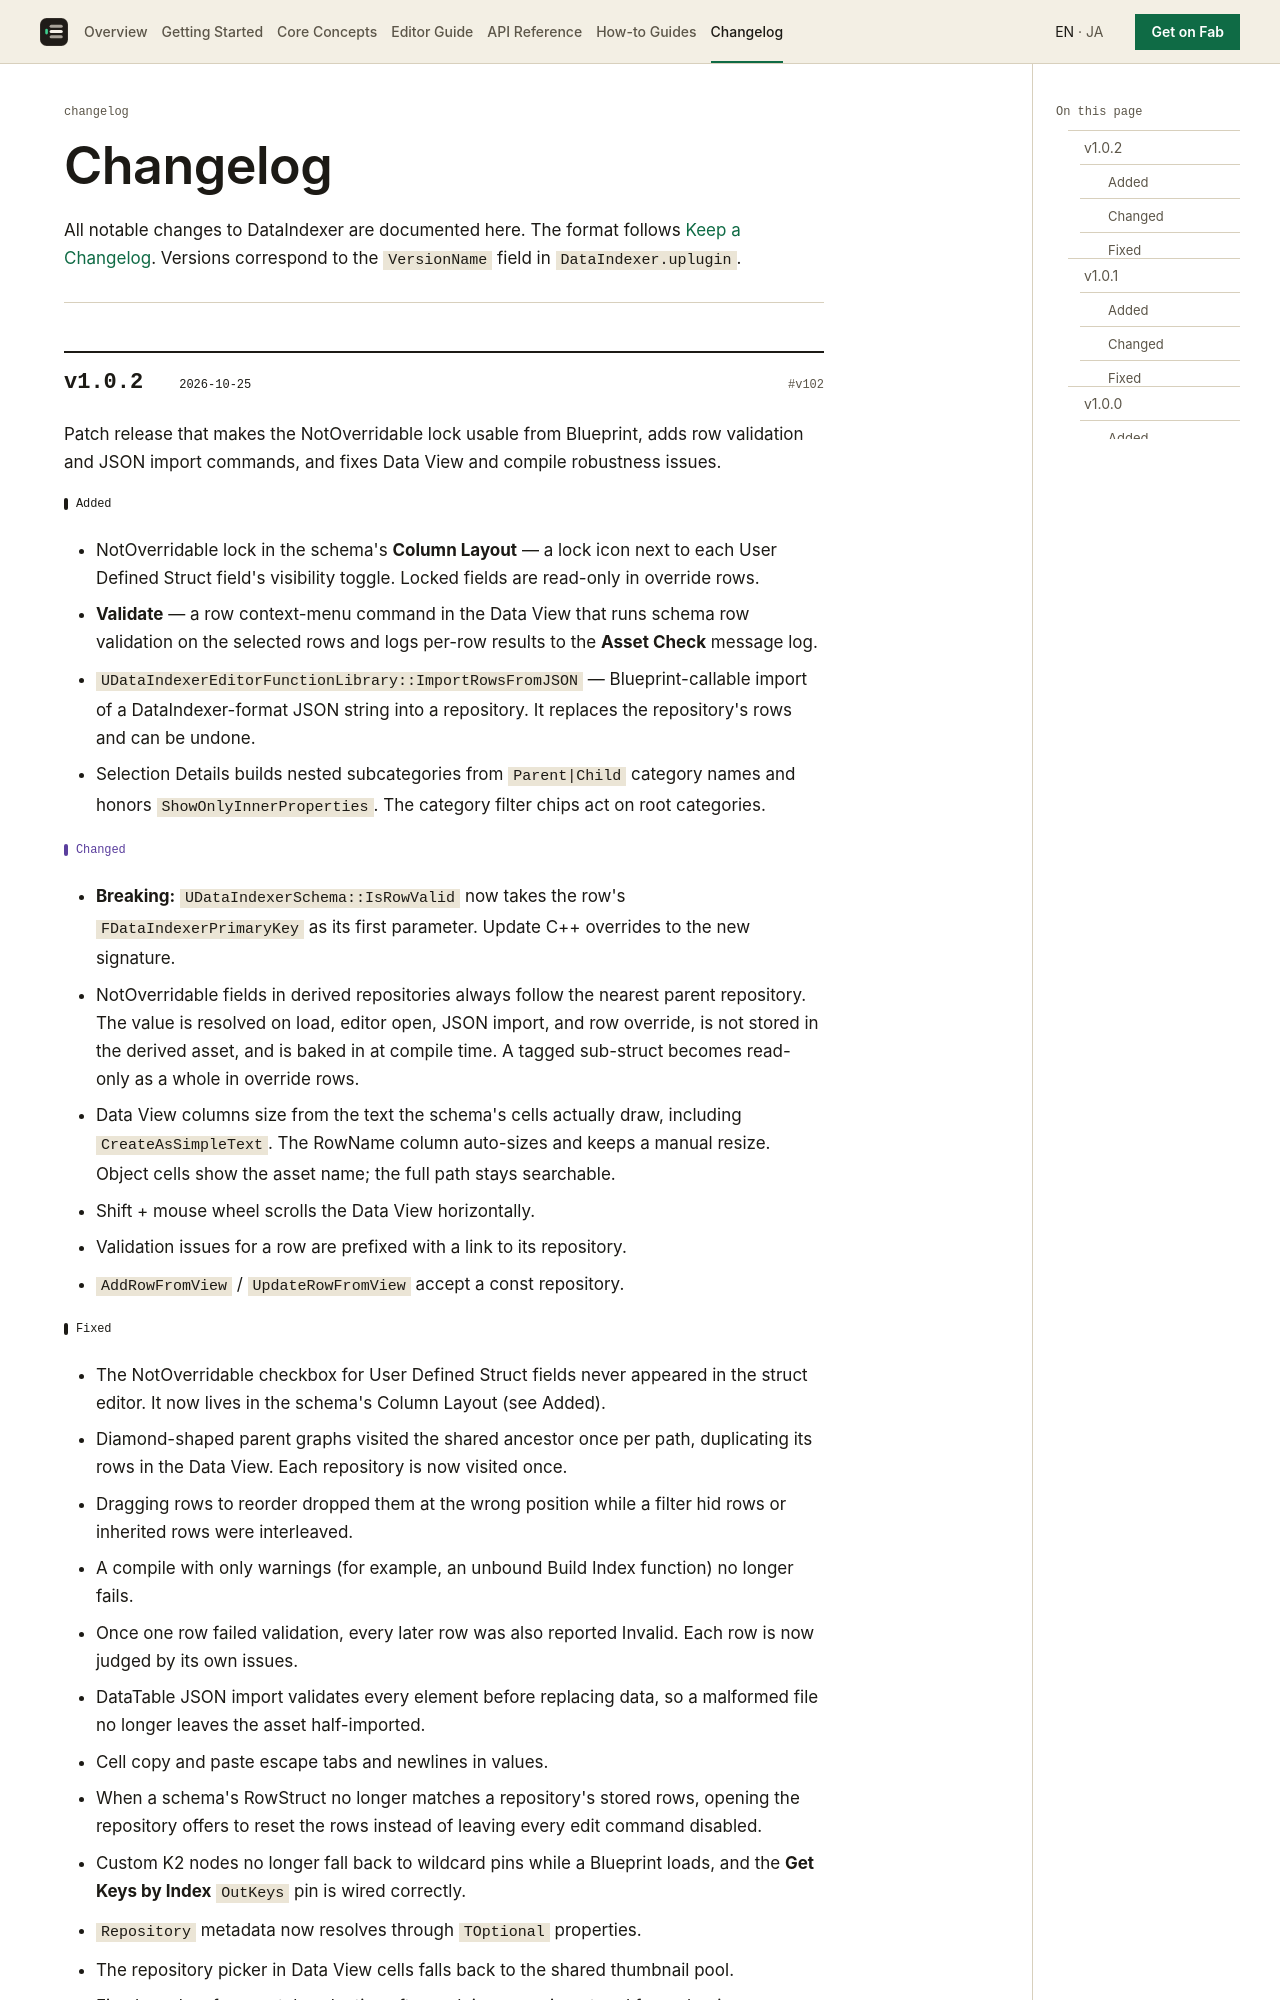

repository: koorinonaka/DataIndexerProject · page: changelog/index.html · generator: mkdocs

---
hide:
  - navigation
---

# Changelog

All notable changes to DataIndexer are documented here.
The format follows [Keep a Changelog](https://keepachangelog.com/en/1.1.0/).
Versions correspond to the `VersionName` field in `DataIndexer.uplugin`.

---

## v1.0.2 { .release .release--current data-date="2026-10-25" }

Patch release that makes the NotOverridable lock usable from Blueprint, adds row validation and JSON import commands, and fixes Data View and compile robustness issues.

### Added { .release-group .release-group--add }

- NotOverridable lock in the schema's **Column Layout** — a lock icon next to each User Defined Struct field's visibility toggle. Locked fields are read-only in override rows.
- **Validate** — a row context-menu command in the Data View that runs schema row validation on the selected rows and logs per-row results to the **Asset Check** message log.
- `UDataIndexerEditorFunctionLibrary::ImportRowsFromJSON` — Blueprint-callable import of a DataIndexer-format JSON string into a repository. It replaces the repository's rows and can be undone.
- Selection Details builds nested subcategories from `Parent|Child` category names and honors `ShowOnlyInnerProperties`. The category filter chips act on root categories.

### Changed { .release-group .release-group--change }

- **Breaking:** `UDataIndexerSchema::IsRowValid` now takes the row's `FDataIndexerPrimaryKey` as its first parameter. Update C++ overrides to the new signature.
- NotOverridable fields in derived repositories always follow the nearest parent repository. The value is resolved on load, editor open, JSON import, and row override, is not stored in the derived asset, and is baked in at compile time. A tagged sub-struct becomes read-only as a whole in override rows.
- Data View columns size from the text the schema's cells actually draw, including `CreateAsSimpleText`. The RowName column auto-sizes and keeps a manual resize. Object cells show the asset name; the full path stays searchable.
- Shift + mouse wheel scrolls the Data View horizontally.
- Validation issues for a row are prefixed with a link to its repository.
- `AddRowFromView` / `UpdateRowFromView` accept a const repository.
